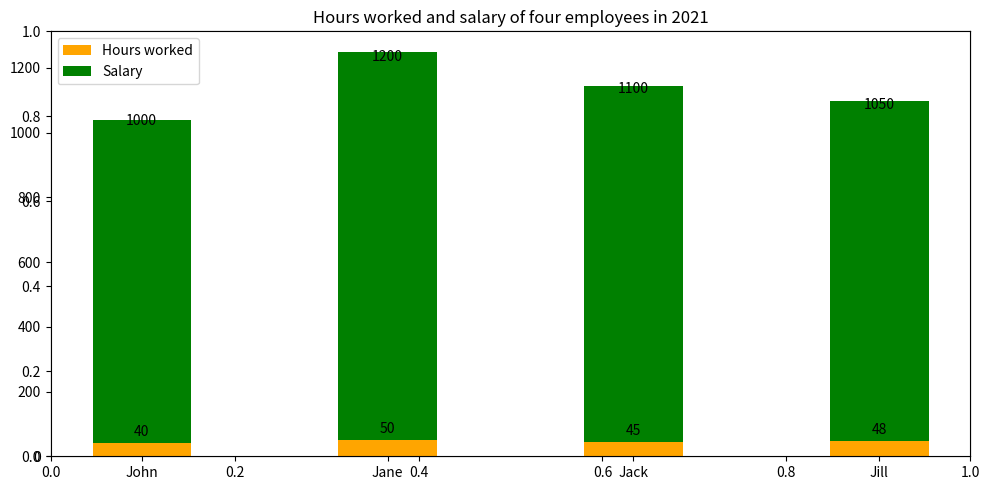

Source code (Python): (Note: this script raises an exception after producing the figure.)

import matplotlib.pyplot as plt
import numpy as np

fig=plt.figure(figsize=(10,5))
plt.title('Hours worked and salary of four employees in 2021')

employee=['John','Jane','Jack','Jill']
hours_worked=[40,50,45,48]
salary=[1000,1200,1100,1050]

ax=fig.add_subplot()
rects1=ax.bar(employee,hours_worked,width=.4,color='orange',label='Hours worked')
rects2=ax.bar(employee,salary,width=.4,bottom=hours_worked,color='green',label='Salary')

plt.xticks(employee)
ax.legend(loc='upper left')

def autolabel(rects):
    for rect in rects:
        height = rect.get_height()
        ax.annotate('{}'.format(height),
                    xy=(rect.get_x() + rect.get_width() / 2, height),
                    xytext=(0, 3), 
                    textcoords="offset points",
                    ha='center', va='bottom',wrap=True)

autolabel(rects1)
autolabel(rects2)

plt.tight_layout()
plt.savefig('Bar Chart/png/184.png')
plt.clf()
